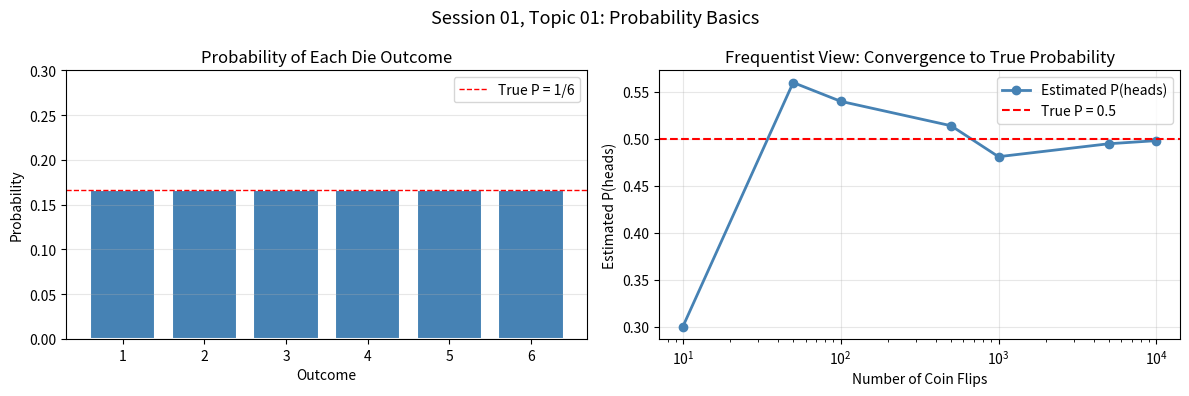

Generate this figure with matplotlib:
"""
Build File 01: Probability Basics
Session 01, Topic 01: What Is Probability?

Connected learn file: learn/01_what_is_probability.md
Connected paper file: paper/01_introduction.md

What this file does:
    This file gives you hands-on experience with probability as a number.
    You will see how probabilities are calculated, how they behave, and
    why expressing uncertainty as a number is more powerful than using words.

How to use this file:
    Open it in Claude Code Desktop. Run it section by section.
    After each section, read the printed output carefully.
    Ask Claude Code to explain anything that is not clear.

Pipeline contribution:
    The functions written here are the first building blocks of the pipeline.
    They will be imported and reused in later sessions.
"""

import numpy as np
import matplotlib.pyplot as plt


# ─────────────────────────────────────────────────────────────────────────────
# SECTION 1: Probability as a Number
# ─────────────────────────────────────────────────────────────────────────────

print("=" * 60)
print("SECTION 1: Probability as a Number")
print("=" * 60)

# A probability is just a number between 0 and 1.
# Let us define some simple probabilities and print them.

prob_coin_heads    = 0.5     # fair coin, heads
prob_die_six       = 1 / 6   # standard six-sided die, rolling a six
prob_sun_rises     = 0.9999  # the sun rising tomorrow
prob_snow_july     = 0.001   # snow in London in July

print(f"Probability of heads on a fair coin:     {prob_coin_heads:.4f}")
print(f"Probability of rolling a six:            {prob_die_six:.4f}")
print(f"Probability the sun rises tomorrow:      {prob_sun_rises:.4f}")
print(f"Probability of snow in London in July:   {prob_snow_july:.4f}")

print()
print("Notice: all of these are between 0 and 1.")
print("A probability outside this range is always a mistake.")
print()


# ─────────────────────────────────────────────────────────────────────────────
# SECTION 2: The Law of Total Probability
# ─────────────────────────────────────────────────────────────────────────────

print("=" * 60)
print("SECTION 2: Probabilities of All Outcomes Must Sum to 1")
print("=" * 60)

# If you list every possible outcome, their probabilities must add up to 1.
# This is called the law of total probability.

# For a six-sided die, there are six outcomes.
outcomes = [1, 2, 3, 4, 5, 6]
probabilities = [1/6, 1/6, 1/6, 1/6, 1/6, 1/6]

print("Six-sided die outcomes and their probabilities:")
for outcome, prob in zip(outcomes, probabilities):
    print(f"  Rolling a {outcome}: {prob:.4f}")

print(f"\nTotal: {sum(probabilities):.4f}")
print("The probabilities sum to 1.0, as they always must.")
print()


# ─────────────────────────────────────────────────────────────────────────────
# SECTION 3: The Frequentist View in Action
# ─────────────────────────────────────────────────────────────────────────────

print("=" * 60)
print("SECTION 3: The Frequentist View")
print("=" * 60)

# The frequentist view says: probability is the long-run fraction of times
# an outcome occurs when you repeat an experiment many times.

# Let us simulate coin flips and see if the fraction approaches 0.5.

np.random.seed(42)

for n_flips in [10, 100, 1000, 10000, 100000]:
    flips = np.random.randint(0, 2, size=n_flips)  # 0 = tails, 1 = heads
    fraction_heads = flips.mean()
    print(f"  {n_flips:>7} flips: heads {fraction_heads:.4f} (true probability: 0.5000)")

print()
print("As the number of flips grows, the fraction gets closer to 0.5.")
print("This is what the frequentist view predicts.")
print()


# ─────────────────────────────────────────────────────────────────────────────
# SECTION 4: The Bayesian View in Action
# ─────────────────────────────────────────────────────────────────────────────

print("=" * 60)
print("SECTION 4: The Bayesian View")
print("=" * 60)

# The Bayesian view says: probability represents your current degree of belief,
# which you update as new evidence arrives.

# Imagine you are trying to guess whether a coin is fair.
# You start with no knowledge (prior belief: 50/50).
# Each flip updates your belief.

print("Bayesian coin example:")
print("You suspect a coin might be biased toward heads.")
print("You start with the belief that P(heads) = 0.5.")
print()

# We simulate a biased coin (true P(heads) = 0.7) and update belief after each flip
true_prob = 0.7
np.random.seed(0)

# Start with equal prior (alpha=1, beta=1 in a Beta distribution)
alpha = 1  # number of heads observed + prior
beta  = 1  # number of tails observed + prior

print(f"{'Flip':>6}  {'Outcome':>8}  {'Estimated P(heads)':>20}")
print("-" * 40)

for i in range(1, 11):
    flip = 1 if np.random.random() < true_prob else 0
    alpha += flip
    beta  += (1 - flip)
    estimated_prob = alpha / (alpha + beta)
    outcome_label = "Heads" if flip == 1 else "Tails"
    print(f"{i:>6}  {outcome_label:>8}  {estimated_prob:>20.4f}")

print()
print(f"After 10 flips, estimated P(heads) = {alpha / (alpha + beta):.4f}")
print(f"True P(heads) = {true_prob:.4f}")
print("With more flips, the estimate would get even closer.")
print()


# ─────────────────────────────────────────────────────────────────────────────
# SECTION 5: Visualising Probabilities
# ─────────────────────────────────────────────────────────────────────────────

print("=" * 60)
print("SECTION 5: Visualising Probability")
print("=" * 60)

fig, axes = plt.subplots(1, 2, figsize=(12, 4))
fig.suptitle("Session 01, Topic 01: Probability Basics", fontsize=13)

# Left plot: Die roll probabilities as a bar chart
ax1 = axes[0]
ax1.bar(outcomes, probabilities, color="steelblue", edgecolor="white", linewidth=1.5)
ax1.set_title("Probability of Each Die Outcome")
ax1.set_xlabel("Outcome")
ax1.set_ylabel("Probability")
ax1.set_xticks(outcomes)
ax1.set_ylim(0, 0.3)
ax1.axhline(y=1/6, color="red", linestyle="--", linewidth=1, label="True P = 1/6")
ax1.legend()
ax1.grid(axis="y", alpha=0.3)

# Right plot: Convergence of coin flip frequency to true probability
flip_counts = [10, 50, 100, 500, 1000, 5000, 10000]
estimated_probs = []

np.random.seed(42)
for n in flip_counts:
    flips = np.random.randint(0, 2, size=n)
    estimated_probs.append(flips.mean())

ax2 = axes[1]
ax2.plot(flip_counts, estimated_probs, marker="o", color="steelblue", linewidth=2, label="Estimated P(heads)")
ax2.axhline(y=0.5, color="red", linestyle="--", linewidth=1.5, label="True P = 0.5")
ax2.set_title("Frequentist View: Convergence to True Probability")
ax2.set_xlabel("Number of Coin Flips")
ax2.set_ylabel("Estimated P(heads)")
ax2.set_xscale("log")
ax2.legend()
ax2.grid(alpha=0.3)

plt.tight_layout()
plt.savefig("01_probability_basics.png", dpi=150, bbox_inches="tight")
plt.show()

print("Plot saved as 01_probability_basics.png")
print("Use this image in your paper/01_introduction.md file.")
print()
print("You have completed Topic 01.")
print("Next: open learn/02_random_variables.md")
